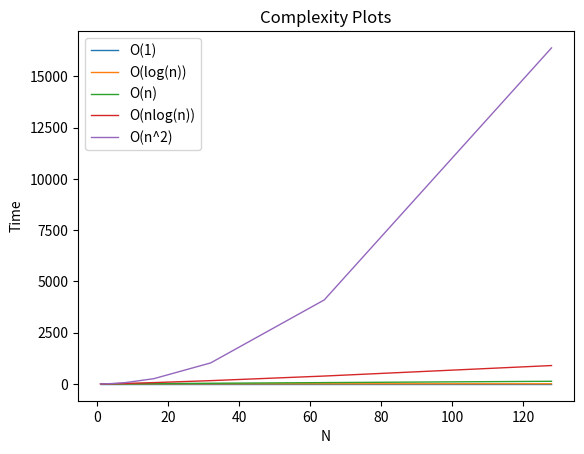

Recreate this plot in Python.
import sys
import math
from matplotlib import pyplot as plt

if __name__ == '__main__':
    nList = [1 << i for i in range(8)]

    # The next two lines are an efficient way of writing
    # for n in nList:
    #    Ologn.append(math.log2(n))

    O1 = [1 for n in nList]
    Ologn = [math.log2(n) for n in nList]
    On = [n for n in nList]
    Onlogn = [(n * math.log2(n)) for n in nList]
    On2 = [n ** 2 for n in nList]
    O2n = [2 ** n for n in nList]

    print("\nComplexity of 2^n:")
    print(O2n)

    plt.plot(nList, O1, label='O(1)', linewidth=1)
    plt.plot(nList, Ologn, label='O(log(n))', linewidth=1)
    plt.plot(nList, On, label='O(n)', linewidth=1)
    plt.plot(nList, Onlogn, label='O(nlog(n))', linewidth=1)
    plt.plot(nList, On2, label='O(n^2)', linewidth=1)
    # plt.plot(nList, O2n, label='O(2^n)', linewidth=1)  # Can't be clearly shown together with all other data

    plt.title('Complexity Plots')
    plt.xlabel('N')
    plt.ylabel('Time')
    plt.legend()
    plt.show()

    sys.exit(0)
